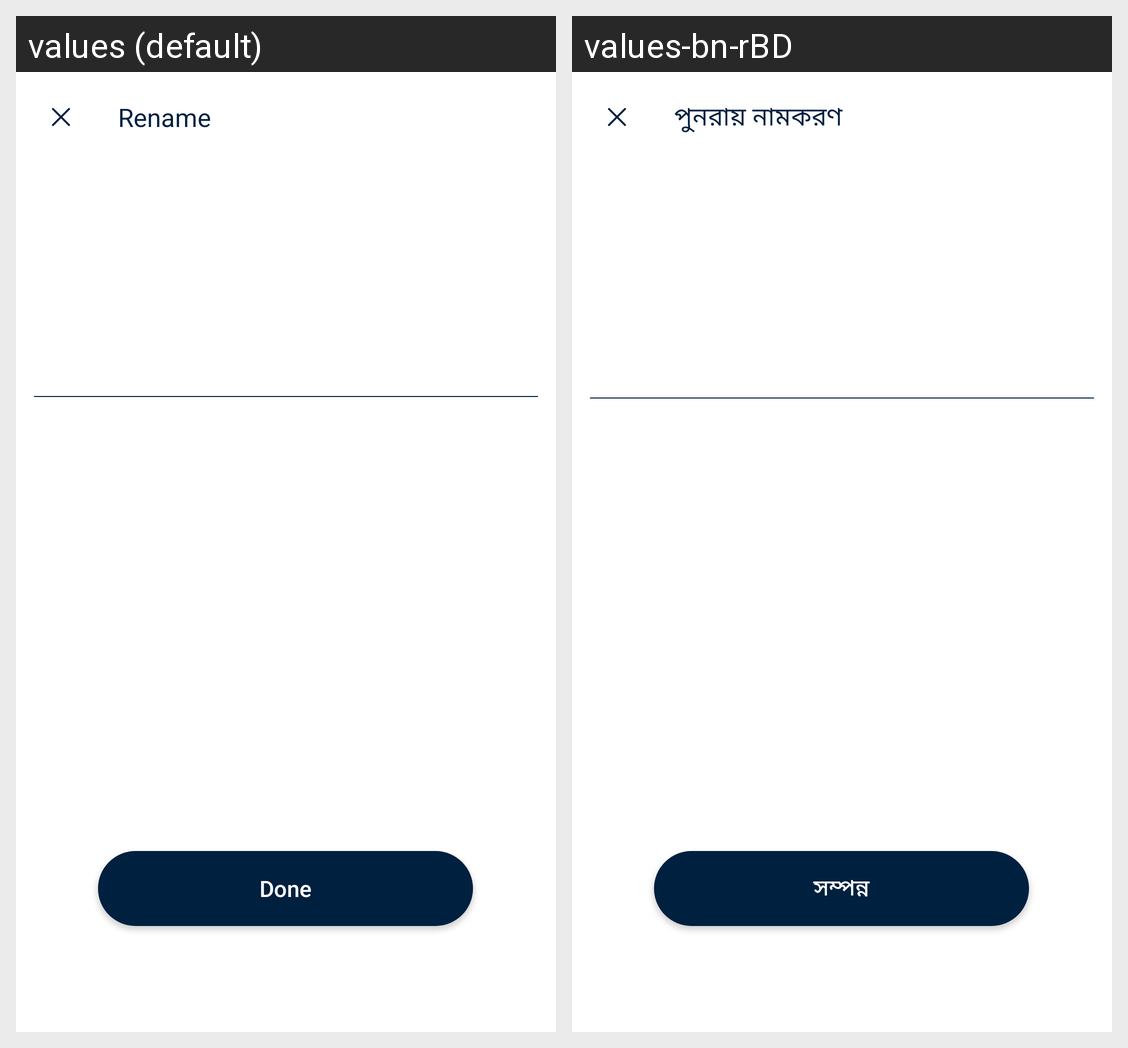

The same Android screen rendered under two of its app's locales, left to right. List the strings drawn on it with the default value and each locale's translation.
Android screen res/layout/profile_rename_layout.xml rendered under 2 locales, left to right: values (default), values-bn-rBD. Device: Nexus 5 (rendered at 1080×1920; each locale shown at half size, 540×960, under a caption strip naming it); theme FullScreen.
Strings drawn on this screen, with the default value and each locale's value (text and hints the layout hard-codes, and strings that could not be matched under every locale, appear in the picture but are not listed):

rename
  values: Rename
  values-bn-rBD: পুনরায় নামকরণ

done
  values: Done
  values-bn-rBD: সম্পন্ন
